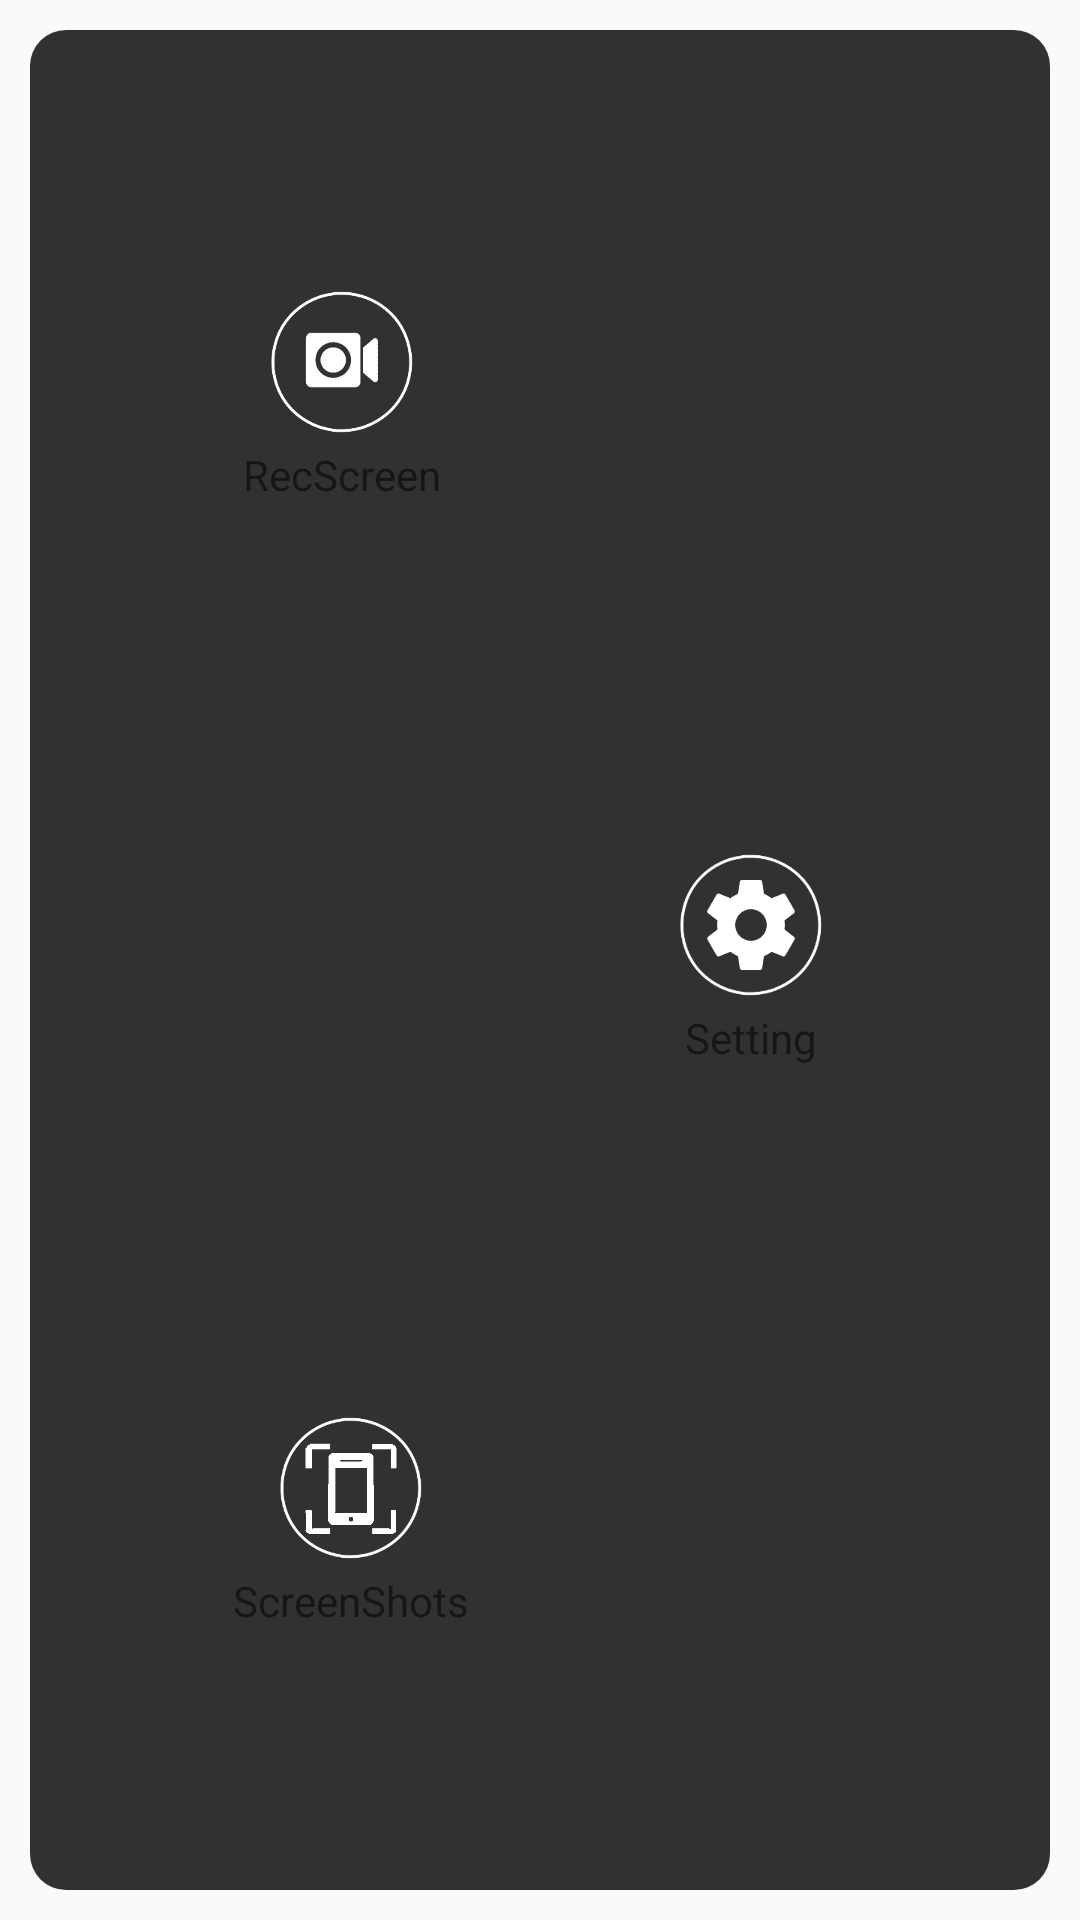

The Android layout XML behind this screen, and the referenced resources:
<!-- AndroidManifest.xml: application theme AppTheme -->
<!-- res/layout/pane_dialog.xml -->
<?xml version="1.0" encoding="utf-8"?>
<LinearLayout xmlns:android="http://schemas.android.com/apk/res/android"
    android:id="@+id/loading"
    android:layout_width="match_parent"
    android:layout_height="wrap_content"
    android:gravity="center"
    android:layout_gravity="center"
    android:orientation="vertical"
    android:focusable="true"
    android:focusableInTouchMode="true"
    android:padding="10dp">
    <LinearLayout
        android:id="@+id/quickassistant"
        android:layout_width="match_parent"
        android:layout_height="match_parent"
        android:background="@drawable/dialog_background"
        android:paddingTop="12dp"
        android:paddingBottom="12dp"
        android:orientation="vertical">
      

       
        <LinearLayout
            android:layout_width="match_parent"
            android:layout_height="wrap_content"
            android:layout_weight="1"
            android:layout_marginTop="5dp"
            android:orientation="horizontal" >
            <LinearLayout
                android:layout_width="wrap_content"
                android:layout_height="match_parent"
                android:layout_weight="1"
                android:gravity="center"
                android:background="@drawable/default_image_button_selector"
                android:orientation="vertical" >
                <ImageButton
                    android:id="@+id/btnRecScreen"
                    android:layout_width="wrap_content"
                    android:layout_height="wrap_content"
                    android:background="@null"
                    android:src="@mipmap/recordvideo"
                    />

                <TextView
                    android:id="@+id/textSpeakHome"
                    android:layout_width="wrap_content"
                    android:layout_height="wrap_content"
                    android:layout_marginTop="@dimen/image_text_margin"
                    android:text="@string/pane_record_screen" />
            </LinearLayout>


            <LinearLayout
                android:layout_width="wrap_content"
                android:layout_height="match_parent"
                android:layout_weight="1"
                android:gravity="center"
                android:orientation="vertical" >
                <ImageButton
                    android:id="@+id/btnEmpyCenter_1"
                    android:layout_width="wrap_content"
                    android:layout_height="wrap_content"
                    android:background="@null"
                    />
                <TextView
                    android:id="@+id/textEmpyCenter_1"
                    android:layout_width="wrap_content"
                    android:layout_height="wrap_content"
                    android:layout_marginTop="@dimen/image_text_margin"
                    android:text="" />
            </LinearLayout>

        </LinearLayout>
      
        <LinearLayout
            android:layout_width="match_parent"
            android:layout_height="wrap_content"
            android:layout_weight="1"
            android:layout_marginTop="@dimen/image_image_space"
            android:orientation="horizontal" >

            <LinearLayout
                android:layout_width="wrap_content"
                android:layout_height="match_parent"
                android:layout_weight="1"
                android:gravity="center"
                android:orientation="vertical" >
                <ImageButton
                    android:id="@+id/btnLeftEmpty_2"
                    android:layout_width="wrap_content"
                    android:layout_height="wrap_content"
                    android:background="@null"
                    />
                <TextView
                    android:id="@+id/textLeftEmpty_2"
                    android:layout_width="wrap_content"
                    android:layout_height="wrap_content"
                    android:layout_marginTop="@dimen/image_text_margin"
                    android:text="" />
            </LinearLayout>

            <LinearLayout
                android:layout_width="wrap_content"
                android:layout_height="match_parent"
                android:layout_weight="1"
                android:gravity="center"
                android:background="@drawable/default_image_button_selector"
                android:orientation="vertical" >
                <ImageButton
                    android:id="@+id/btnSetting"
                    android:layout_width="wrap_content"
                    android:layout_height="wrap_content"
                    android:background="@null"
                    android:src="@mipmap/settings"
                    />
                <TextView
                    android:id="@+id/textOpenApp"
                    android:layout_width="wrap_content"
                    android:layout_height="wrap_content"
                    android:layout_marginTop="@dimen/image_text_margin"
                    android:text="@string/pane_settings" />
            </LinearLayout>

        </LinearLayout>
       
        <LinearLayout
            android:layout_width="match_parent"
            android:layout_height="wrap_content"
            android:layout_weight="1"
            android:layout_marginTop="@dimen/image_image_space"
            android:layout_marginBottom="5dp"
            android:orientation="horizontal" >
            <LinearLayout
                android:layout_width="wrap_content"
                android:layout_height="match_parent"
                android:layout_weight="1"
                android:gravity="center"
                android:background="@drawable/default_image_button_selector"
                android:orientation="vertical" >
                <ImageButton
                    android:id="@+id/btnScreenShot"
                    android:layout_width="wrap_content"
                    android:layout_height="wrap_content"
                    android:background="@null"
                    android:src="@mipmap/screenshot"
                    />
                <TextView
                    android:id="@+id/textScreenShot"
                    android:layout_width="wrap_content"
                    android:layout_height="wrap_content"
                    android:layout_marginTop="@dimen/image_text_margin"
                    android:text="@string/pane_screen_shot" />
            </LinearLayout>
            <LinearLayout
                android:layout_width="wrap_content"
                android:layout_height="match_parent"
                android:layout_weight="1"
                android:gravity="center"
                android:orientation="vertical" >
                <ImageButton
                    android:id="@+id/btnEmpyCenter_2"
                    android:layout_width="wrap_content"
                    android:layout_height="wrap_content"
                    android:background="@null"
                    />
                <TextView
                    android:id="@+id/textEmpyCenter_2"
                    android:layout_width="wrap_content"
                    android:layout_height="wrap_content"
                    android:layout_marginTop="@dimen/image_text_margin"
                    android:text="" />
            </LinearLayout>

        </LinearLayout>

    </LinearLayout>

    <RelativeLayout
        android:id="@+id/layoutsettings"
        android:layout_width="fill_parent"
        android:layout_height="fill_parent"
        android:background="@drawable/dialog_background"
        android:paddingTop="12dp"
        android:paddingBottom="12dp"
        android:orientation="vertical" >
        <ScrollView android:layout_height="fill_parent"
            android:layout_width="fill_parent">
            <LinearLayout
                android:layout_width="match_parent"
                android:layout_height="wrap_content"
                android:orientation="vertical" >
                <RelativeLayout
                    android:layout_width="wrap_content"
                    android:layout_height="wrap_content"
                    android:minHeight="60dp"
                    android:paddingBottom="10dp"
                    android:paddingRight="10dp"
                    android:background="@drawable/default_image_button_selector"
                    android:layout_marginTop="5dp"
                    android:paddingTop="10dp" >
                    <ImageButton
                        android:id="@+id/btnMenuBack"
                        android:layout_width="wrap_content"
                        android:layout_height="wrap_content"
                        android:background="@null"
                        android:src="@mipmap/menuback"
                        />
                    <TextView
                        android:id="@+id/textmenuback"
                        android:layout_width="wrap_content"
                        android:layout_height="wrap_content"
                        android:paddingLeft="10dp"
                        android:layout_centerVertical="true"
                        android:layout_marginLeft="15dp"
                        android:text="Back to Home"
                        android:textColor="@color/settingtext"
                        android:layout_toRightOf="@+id/btnMenuBack"
                        android:textAppearance="?android:attr/textAppearanceMedium" />
                </RelativeLayout>

                <RelativeLayout
                    android:id="@+id/layoutRecordAudioScreen"
                    android:layout_width="match_parent"
                    android:layout_height="wrap_content"
                    android:minHeight="60dp"
                    android:paddingBottom="10dp"
                    android:paddingRight="10dp"
                    android:paddingTop="10dp" >

                    <TextView
                        android:id="@+id/recordaudioscreen"
                        android:layout_width="wrap_content"
                        android:layout_height="wrap_content"
                        android:paddingLeft="10dp"
                        android:layout_alignParentLeft="true"
                        android:layout_centerVertical="true"
                        android:text="@string/record_screen_with_audio"
                        android:textColor="@color/settingtext"
                        android:layout_toLeftOf="@+id/cbScreenRecordAudio"
                        android:textAppearance="?android:attr/textAppearanceMedium" />
                    <ToggleButton
                        android:id="@+id/cbScreenRecordAudio"
                        android:background="@drawable/toggle_selector"
                        android:textOff=""
                        android:textOn=""
                        android:layout_width="wrap_content"
                        android:layout_height="wrap_content"
                        android:layout_alignParentRight="true"
                        android:layout_centerVertical="true"
                        />

                </RelativeLayout>


            </LinearLayout>
        </ScrollView>

    </RelativeLayout>

</LinearLayout>
<!-- resources referenced by this layout -->
<resources>
  <color name="settingtext">#ffffff</color>
  <dimen name="image_image_space">-23dp</dimen>
  <dimen name="image_text_margin">4dp</dimen>
  <!-- drawable default_image_button_selector (drawable) -->
  <?xml version="1.0" encoding="utf-8"?>
  <selector xmlns:android="http://schemas.android.com/apk/res/android"
      android:exitFadeDuration="@android:integer/config_mediumAnimTime">
      <item
          android:state_focused="true"
          android:state_pressed="false"
          android:drawable="@drawable/default_image_button_pressed" />
  
      <item
          android:state_focused="false"
          android:state_pressed="true"
          android:drawable="@drawable/default_image_button_pressed" />
  
      <item android:drawable="@drawable/default_image_button" />
  </selector>
  <!-- drawable dialog_background (drawable) -->
  <?xml version="1.0" encoding="utf-8"?>
  <shape xmlns:android="http://schemas.android.com/apk/res/android">
      <solid android:color="#CD000000" />
      <corners android:radius="12dp"/>
  </shape>
  <!-- drawable toggle_selector (drawable) -->
  <?xml version="1.0" encoding="utf-8"?>
  <selector xmlns:android="http://schemas.android.com/apk/res/android">
  
  
      <item android:state_checked="true">
          <bitmap android:src="@mipmap/toogle_on"
              android:gravity="center_vertical|right" />
      </item>
      <item android:state_checked="false">
          <bitmap android:src="@mipmap/toogle_off"
              android:gravity="center_vertical|right" />
      </item>
  
  </selector>
  <!-- mipmap menuback: png bitmap (mipmap-hdpi, 7566 bytes) -->
  <!-- mipmap recordvideo: png bitmap (mipmap-hdpi, 3752 bytes) -->
  <!-- mipmap screenshot: png bitmap (mipmap-hdpi, 2239 bytes) -->
  <!-- mipmap settings: png bitmap (mipmap-hdpi, 2550 bytes) -->
  <string name="pane_record_screen">RecScreen</string>
  <string name="pane_screen_shot">ScreenShots</string>
  <string name="pane_settings">Setting</string>
  <string name="record_screen_with_audio">Record with sound</string>
  <style name="AppTheme" parent="Theme.AppCompat.Light.DarkActionBar">
          
          <item name="colorPrimary">@color/colorPrimary</item>
          <item name="colorPrimaryDark">@color/colorPrimaryDark</item>
          <item name="colorAccent">@color/colorAccent</item>
      </style>
  <!-- drawable default_image_button_pressed (drawable) -->
  <?xml version="1.0" encoding="utf-8"?>
  <shape xmlns:android="http://schemas.android.com/apk/res/android"
      android:shape="rectangle" >
      <solid android:color="@color/image_button_pressed_color"/>
      <padding android:left="@dimen/button_menu_padding" android:top="@dimen/button_menu_padding" android:right="@dimen/button_menu_padding" android:bottom="@dimen/button_menu_padding"/>
      <corners  android:radius="@dimen/corner_button_radius"/>
  </shape>
  <!-- drawable default_image_button (drawable) -->
  <?xml version="1.0" encoding="utf-8"?>
  <shape xmlns:android="http://schemas.android.com/apk/res/android"
      android:shape="rectangle">
      <solid android:color="@color/transparent"/>/>
  </shape>
  <color name="colorPrimary">#3F51B5</color>
  <color name="colorPrimaryDark">#303F9F</color>
  <color name="colorAccent">#FF4081</color>
  <color name="image_button_pressed_color">#CDD7D6E6</color>
  <dimen name="button_menu_padding">5dp</dimen>
  <dimen name="corner_button_radius">10dp</dimen>
  <color name="transparent">#00ffffff</color>
</resources>
